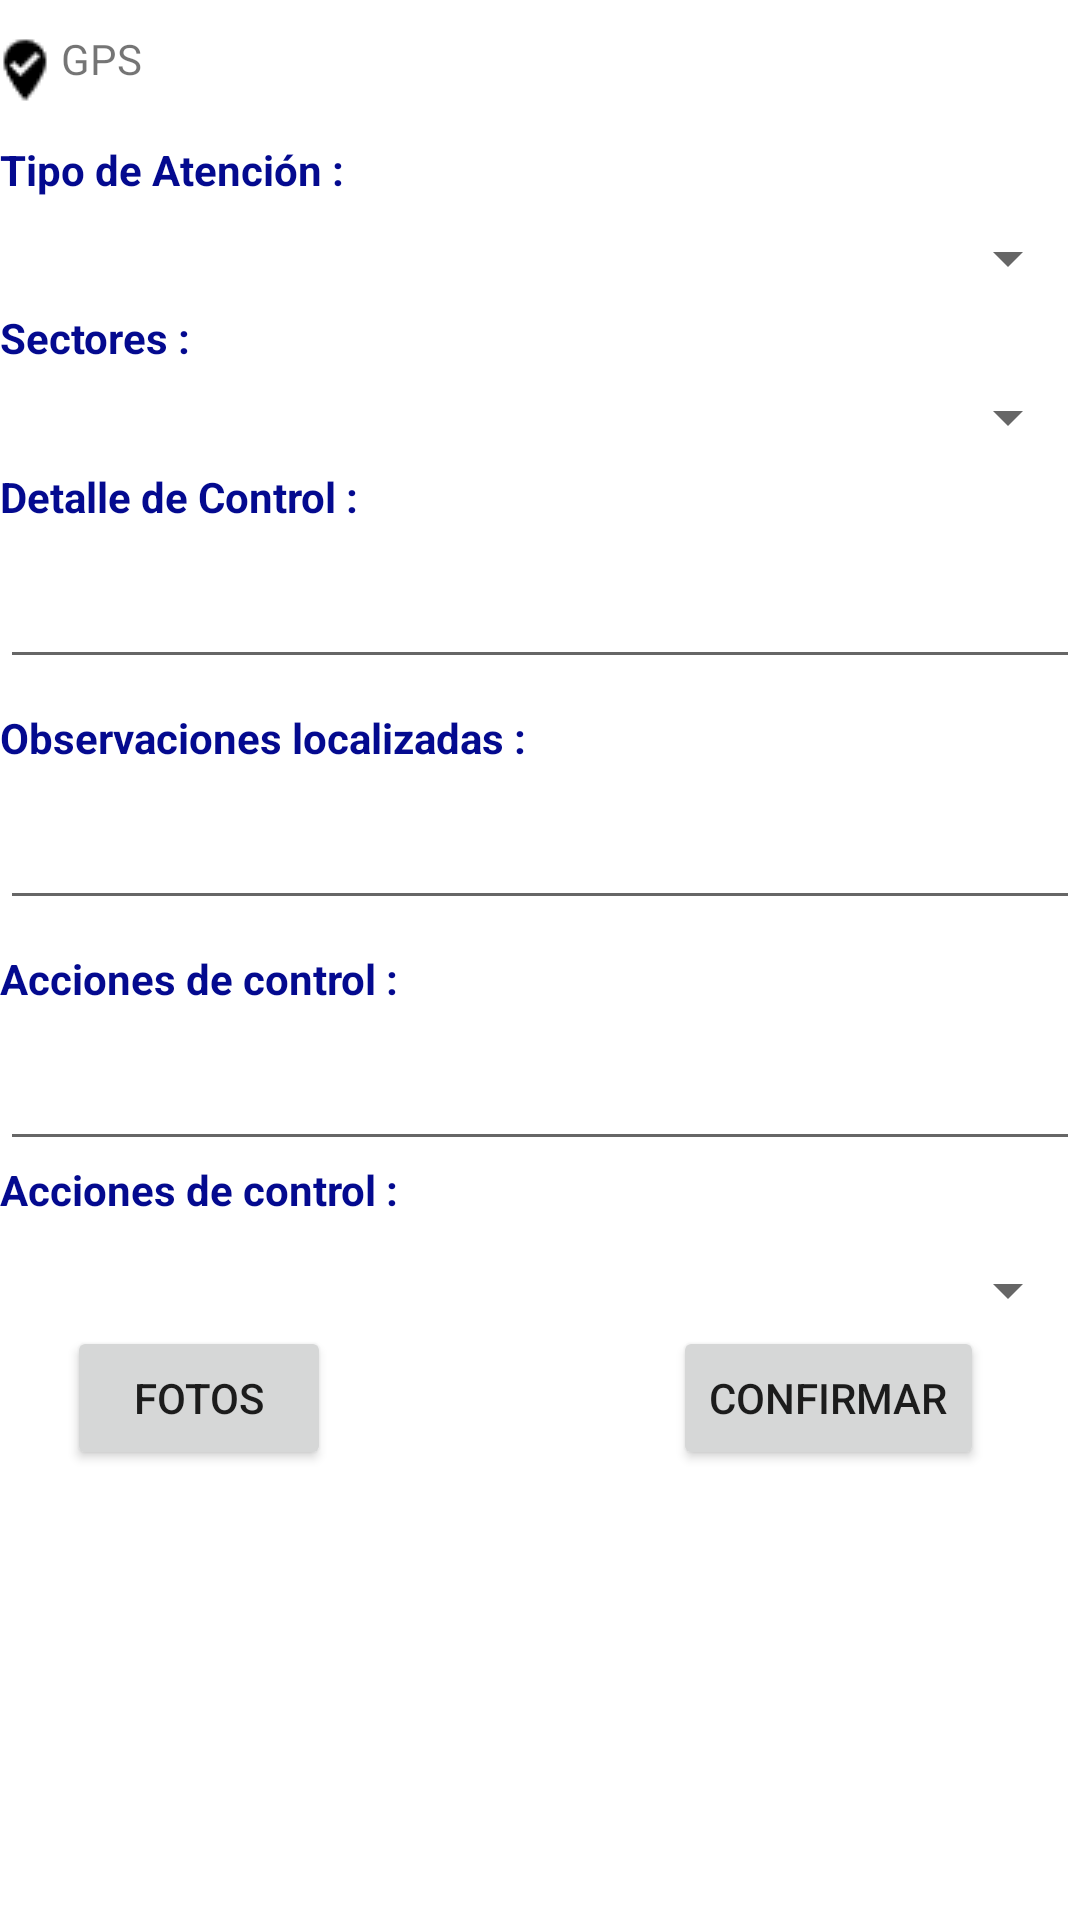

Android layout source for this screen:
<!-- AndroidManifest.xml: application theme Theme.Proyectodemoandroid -->
<!-- res/layout/activity_capturadata.xml -->
<?xml version="1.0" encoding="utf-8"?>
<ScrollView
    xmlns:android="http://schemas.android.com/apk/res/android"
    xmlns:app="http://schemas.android.com/apk/res-auto"
    xmlns:tools="http://schemas.android.com/tools"
    android:layout_width="match_parent"
    android:layout_height="match_parent"
    tools:context=".activity_capturadata">

    <androidx.constraintlayout.widget.ConstraintLayout
        android:layout_width="match_parent"
        android:layout_height="match_parent"
        tools:context=".activity_capturadata">

        <Spinner
            android:id="@+id/listSectores"
            android:layout_width="match_parent"
            android:layout_height="wrap_content"
            android:layout_marginTop="5dp"
            app:layout_constraintEnd_toEndOf="parent"
            app:layout_constraintStart_toStartOf="parent"
            app:layout_constraintTop_toBottomOf="@+id/lblTipoAtencion4" />

        <Spinner
            android:id="@+id/listEstados"
            android:layout_width="match_parent"
            android:layout_height="wrap_content"
            android:layout_marginTop="12dp"
            app:layout_constraintEnd_toEndOf="parent"
            app:layout_constraintHorizontal_bias="0.0"
            app:layout_constraintStart_toStartOf="parent"
            app:layout_constraintTop_toBottomOf="@+id/lblAccionesControl2" />

        <TextView
            android:id="@+id/lblTipoAtencion4"
            android:layout_width="match_parent"
            android:layout_height="wrap_content"
            android:layout_marginTop="5dp"
            android:text="@string/lbl_sectores"
            android:textColor="@color/colorPrimary"
            android:textStyle="bold"
            app:layout_constraintEnd_toEndOf="parent"
            app:layout_constraintHorizontal_bias="0.0"
            app:layout_constraintStart_toStartOf="parent"
            app:layout_constraintTop_toBottomOf="@+id/listTipoAtencion" />

        <EditText
            android:id="@+id/txtAccionesControl"
            android:layout_width="match_parent"
            android:layout_height="wrap_content"
            android:layout_marginTop="10dp"
            android:ems="10"
            android:gravity="start|top"
            android:inputType="textMultiLine"
            app:layout_constraintEnd_toEndOf="parent"
            app:layout_constraintHorizontal_bias="0.0"
            app:layout_constraintStart_toStartOf="parent"
            app:layout_constraintTop_toBottomOf="@+id/lblAccionesControl" />

        <TextView
            android:id="@+id/lblAccionesControl"
            android:layout_width="match_parent"
            android:layout_height="wrap_content"
            android:layout_marginTop="10dp"
            android:text="@string/lbl_accionescontrol"
            android:textColor="@color/colorPrimary"
            android:textStyle="bold"
            app:layout_constraintEnd_toEndOf="parent"
            app:layout_constraintHorizontal_bias="0.0"
            app:layout_constraintStart_toStartOf="parent"
            app:layout_constraintTop_toBottomOf="@+id/txtObservacionesControl" />

        <TextView
            android:id="@+id/lblAccionesControl2"
            android:layout_width="match_parent"
            android:layout_height="wrap_content"
            android:text="@string/lbl_accionescontrol"
            android:textColor="@color/colorPrimary"
            android:textStyle="bold"
            app:layout_constraintEnd_toEndOf="parent"
            app:layout_constraintStart_toStartOf="parent"
            app:layout_constraintTop_toBottomOf="@+id/txtAccionesControl" />

        <EditText
            android:id="@+id/txtObservacionesControl"
            android:layout_width="match_parent"
            android:layout_height="wrap_content"
            android:layout_marginTop="10dp"
            android:ems="10"
            android:gravity="start|top"
            android:inputType="textMultiLine"
            app:layout_constraintEnd_toEndOf="parent"
            app:layout_constraintHorizontal_bias="0.0"
            app:layout_constraintStart_toStartOf="parent"
            app:layout_constraintTop_toBottomOf="@+id/lblTipoAtencion3" />

        <TextView
            android:id="@+id/lblTipoAtencion3"
            android:layout_width="match_parent"
            android:layout_height="wrap_content"
            android:layout_marginTop="10dp"
            android:text="@string/lbl_observacioncontrol"
            android:textColor="@color/colorPrimary"
            android:textStyle="bold"
            app:layout_constraintEnd_toEndOf="parent"
            app:layout_constraintStart_toStartOf="parent"
            app:layout_constraintTop_toBottomOf="@+id/txtDetalleControl" />

        <TextView
            android:id="@+id/lblTipoAtencion2"
            android:layout_width="match_parent"
            android:layout_height="wrap_content"
            android:layout_marginTop="5dp"
            android:text="@string/lbl_detallecontrol"
            android:textColor="@color/colorPrimary"
            android:textStyle="bold"
            app:layout_constraintEnd_toEndOf="parent"
            app:layout_constraintHorizontal_bias="0.0"
            app:layout_constraintStart_toStartOf="parent"
            app:layout_constraintTop_toBottomOf="@+id/listSectores" />

        <TextView
            android:id="@+id/lblGps"
            android:layout_width="399dp"
            android:layout_height="27dp"
            android:layout_marginStart="@dimen/activity_horizontal_margin"
            android:layout_marginTop="10dp"
            android:drawableLeft="@drawable/gpslocation"
            android:text="GPS"
            app:layout_constraintEnd_toEndOf="parent"
            app:layout_constraintHorizontal_bias="0.132"
            app:layout_constraintStart_toStartOf="parent"
            app:layout_constraintTop_toTopOf="parent" />

        <TextView
            android:id="@+id/lblTipoAtencion"
            android:layout_width="match_parent"
            android:layout_height="wrap_content"
            android:layout_marginTop="10dp"
            android:text="@string/lbl_tipoatencion"
            android:textColor="@color/colorPrimary"
            android:textStyle="bold"
            app:layout_constraintEnd_toEndOf="parent"
            app:layout_constraintHorizontal_bias="0.003"
            app:layout_constraintStart_toStartOf="parent"
            app:layout_constraintTop_toBottomOf="@+id/lblGps" />

        <Spinner
            android:id="@+id/listTipoAtencion"
            android:layout_width="match_parent"
            android:layout_height="wrap_content"
            android:layout_marginTop="8dp"
            app:layout_constraintEnd_toEndOf="parent"
            app:layout_constraintStart_toStartOf="parent"
            app:layout_constraintTop_toBottomOf="@+id/lblTipoAtencion" />

        <EditText
            android:id="@+id/txtDetalleControl"
            android:layout_width="match_parent"
            android:layout_height="wrap_content"
            android:layout_marginTop="10dp"
            android:ems="10"
            android:gravity="start|top"
            android:inputType="textMultiLine"
            app:layout_constraintEnd_toEndOf="parent"
            app:layout_constraintStart_toStartOf="parent"
            app:layout_constraintTop_toBottomOf="@+id/lblTipoAtencion2" />

        <Button
            android:id="@+id/bntFotos"
            android:layout_width="wrap_content"
            android:layout_height="wrap_content"
            android:text="@string/bnt_fotos"
            app:layout_constraintEnd_toStartOf="@+id/bntConfirmar"
            app:layout_constraintHorizontal_bias="0.165"
            app:layout_constraintStart_toStartOf="parent"
            app:layout_constraintTop_toBottomOf="@+id/listEstados" />

        <Button
            android:id="@+id/bntConfirmar"
            android:layout_width="wrap_content"
            android:layout_height="wrap_content"
            android:layout_marginEnd="32dp"
            android:text="@string/bnt_confirmar"
            app:layout_constraintEnd_toEndOf="parent"
            app:layout_constraintTop_toBottomOf="@+id/listEstados" />

    </androidx.constraintlayout.widget.ConstraintLayout>

    </ScrollView>
<!-- resources referenced by this layout -->
<resources>
  <color name="colorPrimary">#040A8F</color>
  <dimen name="activity_horizontal_margin">1dp</dimen>
  <!-- drawable gpslocation: png bitmap (drawable, 348 bytes) -->
  <string name="bnt_confirmar">CONFIRMAR</string>
  <string name="bnt_fotos">FOTOS</string>
  <string name="lbl_accionescontrol">Acciones de control :</string>
  <string name="lbl_detallecontrol">Detalle de Control :</string>
  <string name="lbl_observacioncontrol">Observaciones localizadas :</string>
  <string name="lbl_sectores">Sectores :</string>
  <string name="lbl_tipoatencion">Tipo de Atención :</string>
  <style name="Theme.Proyectodemoandroid" parent="Theme.MaterialComponents.DayNight.DarkActionBar">
          
          <item name="colorPrimary">@color/purple_500</item>
          <item name="colorPrimaryVariant">@color/purple_700</item>
          <item name="colorOnPrimary">@color/white</item>
          
          <item name="colorSecondary">@color/teal_200</item>
          <item name="colorSecondaryVariant">@color/teal_700</item>
          <item name="colorOnSecondary">@color/black</item>
          
          <item name="android:statusBarColor" tools:targetApi="l">?attr/colorPrimaryVariant</item>
          
      </style>
  <color name="purple_500">#09693B</color>
  <color name="purple_700">#09693B</color>
  <color name="white">#FFFFFFFF</color>
  <color name="teal_200">#FF03DAC5</color>
  <color name="teal_700">#FF018786</color>
  <color name="black">#FF000000</color>
</resources>
